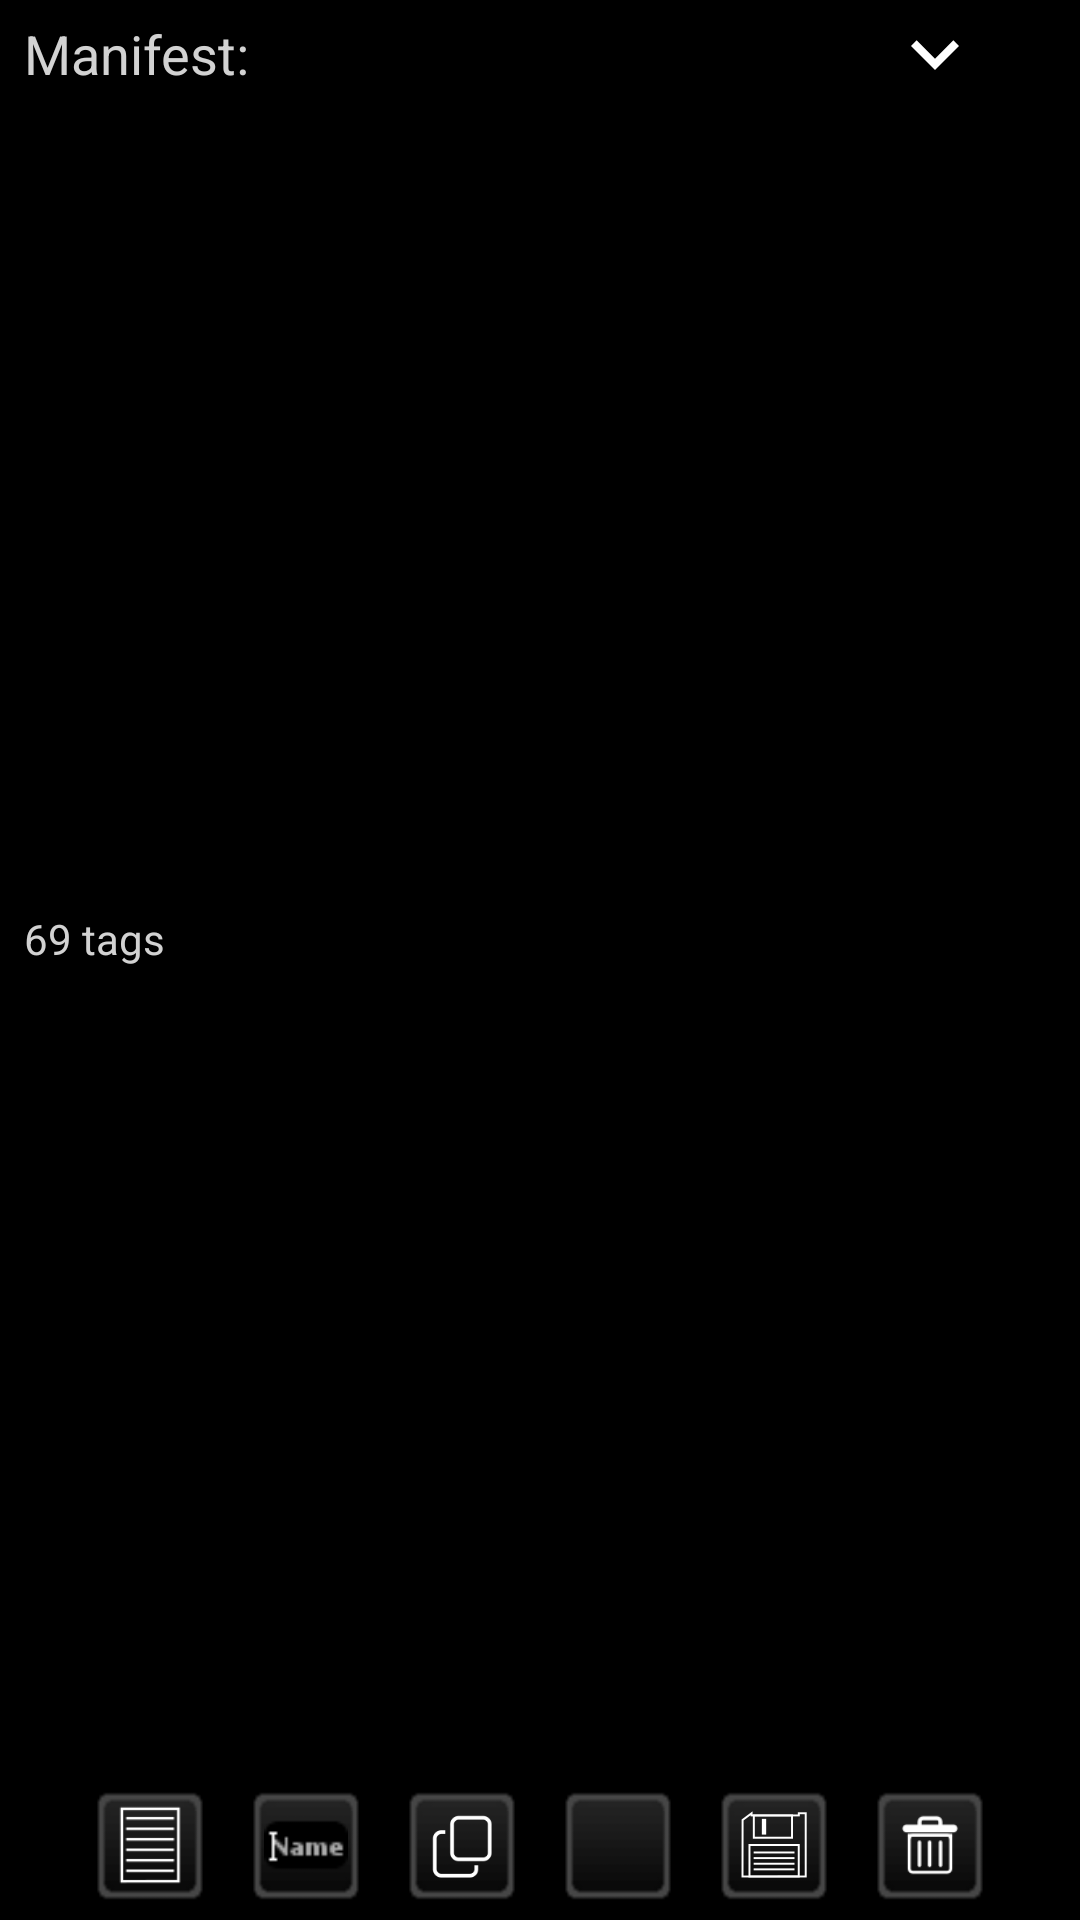

Reconstruct the res/layout file that produces this screen, plus the resources it refers to.
<!-- AndroidManifest.xml: application theme ATAKPluginTheme -->
<!-- res/layout/atos_item_view_manifest.xml -->
<?xml version="1.0" encoding="utf-8"?>
<LinearLayout android:orientation="vertical" android:background="@drawable/background_manifest_item" android:layout_width="fill_parent" android:layout_height="wrap_content" android:layout_margin="2.0dip"
  xmlns:android="http://schemas.android.com/apk/res/android">
    <LinearLayout android:orientation="vertical" android:layout_width="fill_parent" android:layout_height="wrap_content">
        <LinearLayout android:layout_width="fill_parent" android:layout_height="wrap_content" android:weightSum="6.0">
            <TextView android:layout_gravity="center" android:id="@id/tv_manifest_item_name" android:text="Manifest:" android:layout_weight="5.0" style="@style/text_entry_label" />
            <ImageView android:paddingRight="8.0dip" android:layout_height="32.0dip" android:src="@drawable/selector_extras_caret" android:layout_weight="1.0" style="@style/caret_extras_drop_down" />
        </LinearLayout>
    </LinearLayout>
    <TextView android:textSize="14.0dip" android:layout_gravity="left" android:id="@id/tv_manifest_item_tag_count" android:layout_width="wrap_content" android:layout_height="wrap_content" android:layout_marginLeft="14.0dip" android:text="69 tags" style="@style/text_entry_label" />
    <LinearLayout android:gravity="center" android:id="@id/linear_manifest_item_extras" android:layout_width="fill_parent" android:layout_height="wrap_content">
        <ImageButton android:id="@id/ibtn_manifest_item_details" android:src="@drawable/ic_details" style="@style/btn_image_list_item" />
        <ImageButton android:id="@id/ibtn_manifest_item_rename" android:src="@drawable/ic_rename" style="@style/btn_image_list_item" />
        <ImageButton android:id="@id/ibtn_manifest_item_copy" android:src="@drawable/ic_copy" style="@style/btn_image_list_item" />
        <ImageButton android:id="@id/ibtn_manifest_item_send" android:padding="8.0dip" android:src="@drawable/ic_send" style="@style/btn_image_list_item" />
        <ImageButton android:id="@id/ibtn_manifest_item_save" android:padding="8.0dip" android:src="@drawable/ic_save" style="@style/btn_image_list_item" />
        <ImageButton android:id="@id/ibtn_manifest_item_delete" android:src="@drawable/ic_delete" style="@style/btn_image_list_item" />
        <ImageButton android:id="@id/ibtn_manifest_item_reset" android:visibility="gone" android:src="@drawable/ic_refresh_icon" style="@style/btn_image_list_item" />
    </LinearLayout>
</LinearLayout>
<!-- resources referenced by this layout -->
<resources>
  <!-- drawable background_manifest_item (drawable) -->
  <?xml version="1.0" encoding="utf-8"?>
  <selector
    xmlns:android="http://schemas.android.com/apk/res/android">
      <item android:state_pressed="true" android:drawable="@color/med_grey" />
      <item android:state_selected="true" android:drawable="@color/check_blue" />
      <item android:state_focused="true" android:drawable="@color/darker_gray" />
  </selector>
  <!-- drawable selector_extras_caret (drawable) -->
  <?xml version="1.0" encoding="utf-8"?>
  <selector
    xmlns:android="http://schemas.android.com/apk/res/android">
      <item android:state_selected="true" android:drawable="@drawable/ic_caret_up" />
      <item android:drawable="@drawable/ic_caret_down" />
  </selector>
  <style name="btn_image_list_item" parent="@style/darkButton">
          <item name="android:padding">6.0dip</item>
          <item name="android:layout_width">40.0sp</item>
          <item name="android:layout_height">40.0sp</item>
          <item name="android:layout_marginLeft">6.0sp</item>
          <item name="android:layout_marginTop">5.0sp</item>
          <item name="android:layout_marginRight">6.0sp</item>
          <item name="android:layout_marginBottom">5.0sp</item>
          <item name="android:scaleType">fitCenter</item>
      </style>
  <style name="caret_extras_drop_down">
          <item name="android:layout_width">wrap_content</item>
          <item name="android:layout_height">wrap_content</item>
          <item name="android:layout_margin">2.0dip</item>
          <item name="android:src">@drawable/selector_extras_caret</item>
      </style>
  <style name="ATAKPluginTheme" parent="@android:style/Theme.Holo">
          <item name="android:buttonStyle">@android:style/Widget.Button</item>
          <item name="android:buttonStyleToggle">@android:style/Widget.Button</item>
          <item name="android:editTextStyle">@style/ATAKEditText</item>
          <item name="android:imageButtonStyle">@android:style/Widget.Button</item>
          <item name="android:spinnerStyle">@style/ATAKSpinner</item>
          <item name="android:spinnerItemStyle">@style/ATAKSpinnerItem</item>
      </style>
  <color name="med_grey">#ffaaaaaa</color>
  <color name="check_blue">#ff0000ff</color>
  <color name="darker_gray">#ff333333</color>
  <!-- drawable ic_caret_up (drawable) -->
  <?xml version="1.0" encoding="utf-8"?>
  <vector android:tint="#ffffffff" android:height="24.0dip" android:width="24.0dip" android:viewportWidth="24.0" android:viewportHeight="24.0"
    xmlns:android="http://schemas.android.com/apk/res/android">
      <path android:fillColor="@android:color/white" android:pathData="M12,8l-6,6 1.41,1.41L12,10.83l4.59,4.58L18,14z" />
  </vector>
  <!-- drawable ic_caret_down (drawable) -->
  <?xml version="1.0" encoding="utf-8"?>
  <vector android:tint="#ffffffff" android:height="24.0dip" android:width="24.0dip" android:viewportWidth="24.0" android:viewportHeight="24.0"
    xmlns:android="http://schemas.android.com/apk/res/android">
      <path android:fillColor="@android:color/white" android:pathData="M16.59,8.59L12,13.17 7.41,8.59 6,10l6,6 6,-6z" />
  </vector>
  <color name="light_grey">#ffd2d2d2</color>
  <style name="ATAKEditText" parent="@android:style/Widget.EditText">
          <item name="android:imeOptions">flagNoFullscreen</item>
      </style>
  <style name="ATAKSpinner" parent="@android:style/Widget.Spinner">
          <item name="android:spinnerMode">dialog</item>
      </style>
  <style name="ATAKSpinnerItem" parent="@android:style/Widget.Spinner">
          <item name="android:textColor">@android:color/black</item>
      </style>
  <dimen name="fontSize">12.0sp</dimen>
  <color name="white">#ffffffff</color>
  <!-- drawable btn_gray (drawable) -->
  <?xml version="1.0" encoding="utf-8"?>
  <selector
    xmlns:android="http://schemas.android.com/apk/res/android">
      <item android:state_enabled="false" android:drawable="@drawable/btn_gray_disabled" />
      <item android:drawable="@drawable/btn_gray_default" />
  </selector>
</resources>
